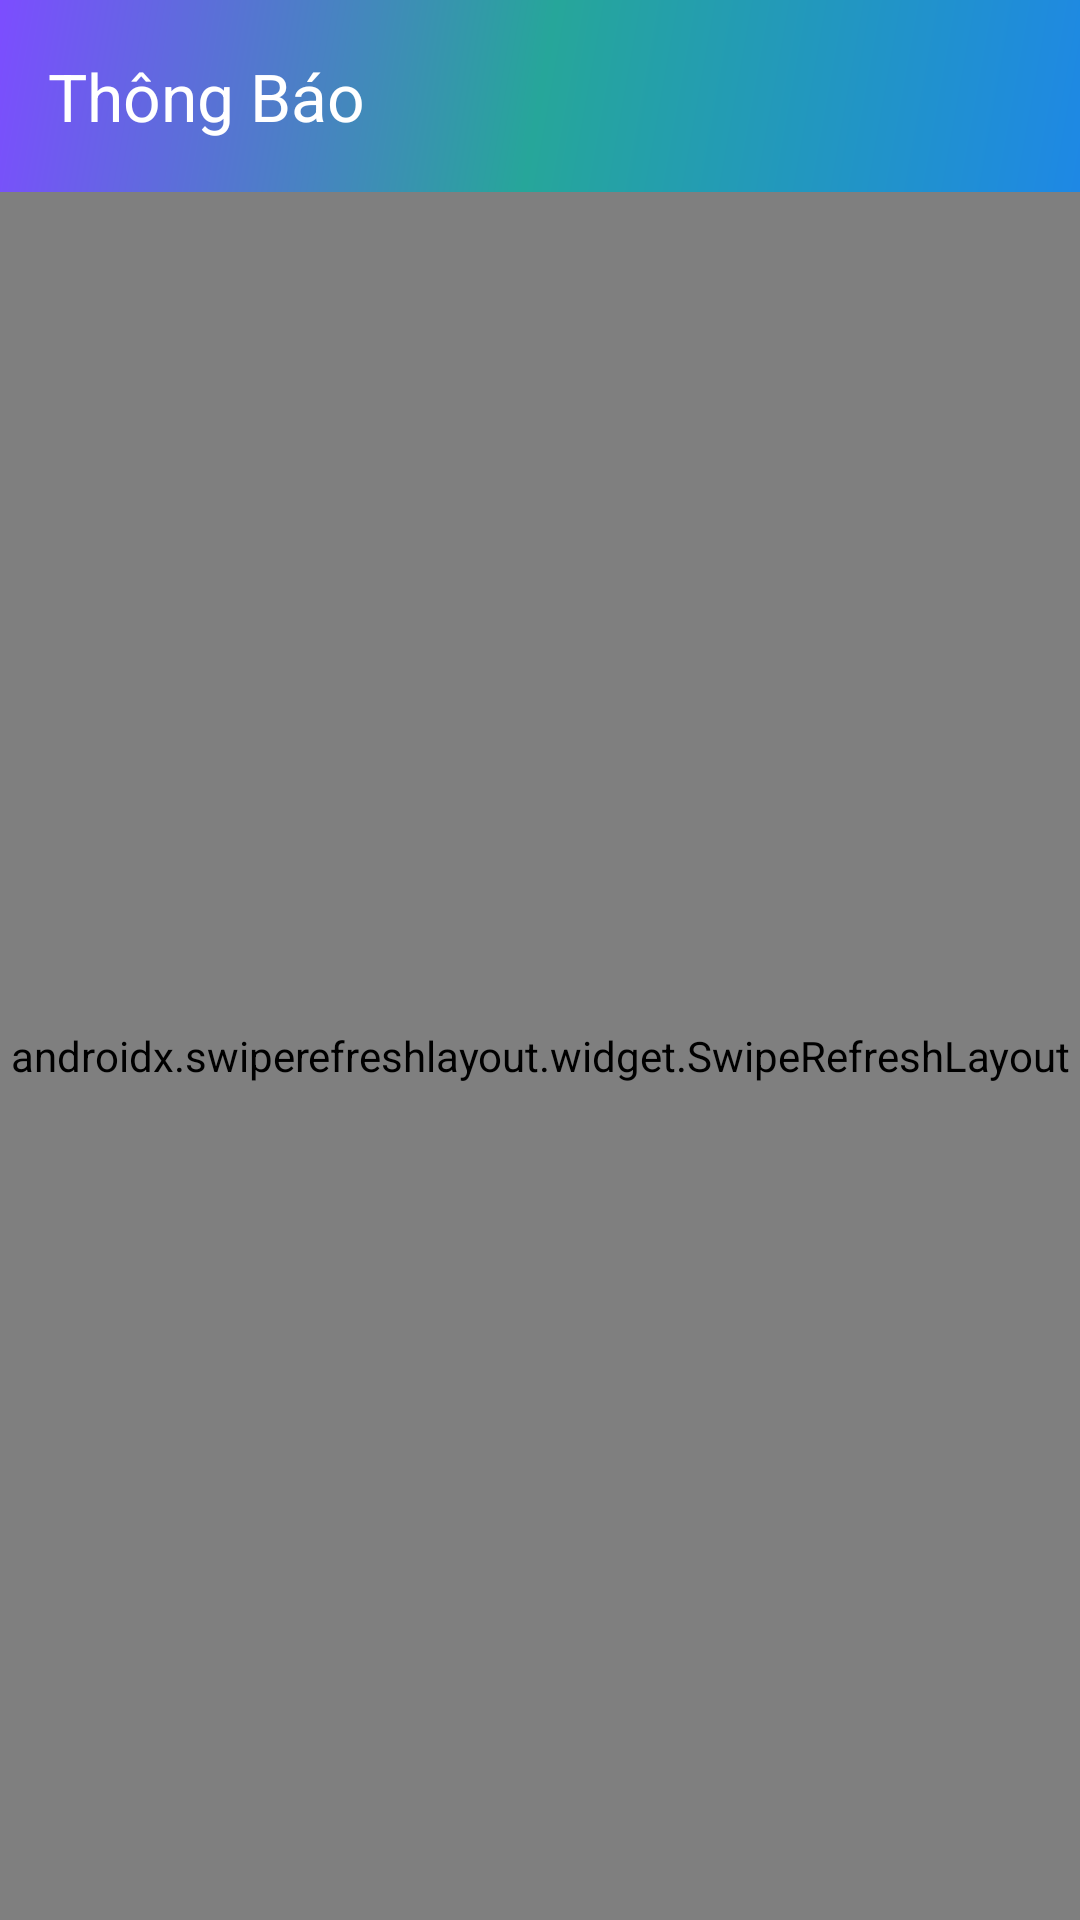

Write the Android layout XML for this screen, with the resource values it uses.
<!-- AndroidManifest.xml: application theme Theme.SportFieldBookingApp -->
<!-- res/layout/activity_notifications.xml -->
<?xml version="1.0" encoding="utf-8"?>
<androidx.coordinatorlayout.widget.CoordinatorLayout xmlns:android="http://schemas.android.com/apk/res/android"
    xmlns:app="http://schemas.android.com/apk/res-auto"
    android:layout_width="match_parent"
    android:layout_height="match_parent"
    android:background="@color/background">

    
    <com.google.android.material.appbar.AppBarLayout
        android:layout_width="match_parent"
        android:layout_height="wrap_content"
        android:theme="@style/ThemeOverlay.AppCompat.Dark.ActionBar"
        app:elevation="0dp">

        <androidx.appcompat.widget.Toolbar
            android:id="@+id/toolbar"
            android:layout_width="match_parent"
            android:layout_height="?attr/actionBarSize"
            android:background="@drawable/bg_toolbar_gradient"
            app:navigationIcon="@drawable/ic_arrow_back"
            app:title="Thông Báo"
            app:titleTextColor="@color/white" />
    </com.google.android.material.appbar.AppBarLayout>

    
    <androidx.swiperefreshlayout.widget.SwipeRefreshLayout
        android:id="@+id/swipeRefreshLayout"
        android:layout_width="match_parent"
        android:layout_height="match_parent"
        app:layout_behavior="@string/appbar_scrolling_view_behavior">

        <FrameLayout
            android:layout_width="match_parent"
            android:layout_height="match_parent">

            
            <androidx.recyclerview.widget.RecyclerView
                android:id="@+id/recyclerViewNotifications"
                android:layout_width="match_parent"
                android:layout_height="match_parent"
                android:paddingTop="8dp"
                android:paddingBottom="16dp"
                android:clipToPadding="false" />

            
            <ProgressBar
                android:id="@+id/progressBar"
                android:layout_width="wrap_content"
                android:layout_height="wrap_content"
                android:layout_gravity="center"
                android:visibility="gone" />

            
            <LinearLayout
                android:id="@+id/layoutEmpty"
                android:layout_width="match_parent"
                android:layout_height="wrap_content"
                android:layout_gravity="center"
                android:orientation="vertical"
                android:gravity="center"
                android:padding="32dp"
                android:visibility="gone">

                <ImageView
                    android:layout_width="120dp"
                    android:layout_height="120dp"
                    android:src="@drawable/ic_notifications"
                    app:tint="@color/divider"
                    android:layout_marginBottom="16dp" />

                <TextView
                    android:id="@+id/tvEmpty"
                    android:layout_width="wrap_content"
                    android:layout_height="wrap_content"
                    android:text="Không có thông báo nào"
                    android:textSize="16sp"
                    android:textColor="@color/text_secondary"
                    android:gravity="center" />

                <TextView
                    android:layout_width="wrap_content"
                    android:layout_height="wrap_content"
                    android:text="Các thông báo mới sẽ xuất hiện ở đây"
                    android:textSize="14sp"
                    android:textColor="@color/text_hint"
                    android:gravity="center"
                    android:layout_marginTop="8dp" />
            </LinearLayout>
        </FrameLayout>
    </androidx.swiperefreshlayout.widget.SwipeRefreshLayout>

</androidx.coordinatorlayout.widget.CoordinatorLayout>
<!-- resources referenced by this layout -->
<resources>
  <color name="background">#F7F9FC</color>
  <color name="divider">#E5E7EB</color>
  <color name="text_hint">#9CA3AF</color>
  <color name="text_secondary">#6B7280</color>
  <color name="white">#FFFFFF</color>
  <!-- drawable bg_toolbar_gradient (drawable) -->
  <?xml version="1.0" encoding="utf-8"?>
  <shape xmlns:android="http://schemas.android.com/apk/res/android">
      <gradient
          android:type="linear"
          android:angle="135"
          android:startColor="#1E88E5"
          android:centerColor="#26A69A"
          android:endColor="#7C4DFF" />
  </shape>
  <!-- drawable ic_notifications (drawable) -->
  <vector xmlns:android="http://schemas.android.com/apk/res/android"
      android:width="24dp"
      android:height="24dp"
      android:viewportWidth="24"
      android:viewportHeight="24"
      android:tint="?attr/colorControlNormal">
      <path
          android:fillColor="@android:color/white"
          android:pathData="M12,22c1.1,0 2,-0.9 2,-2h-4c0,1.1 0.9,2 2,2zM18,16v-5c0,-3.07 -1.64,-5.64 -4.5,-6.32V4c0,-0.83 -0.67,-1.5 -1.5,-1.5s-1.5,0.67 -1.5,1.5v0.68C7.63,5.36 6,7.92 6,11v5l-2,2v1h16v-1l-2,-2z"/>
  </vector>
  <style name="Theme.SportFieldBookingApp" parent="Base.Theme.SportFieldBookingApp" />
  <color name="md_theme_light_primary">#1E88E5</color>
  <color name="md_theme_light_onPrimary">#FFFFFF</color>
  <color name="md_theme_light_primaryContainer">#D1E7FF</color>
  <color name="md_theme_light_onPrimaryContainer">#0D47A1</color>
  <color name="md_theme_light_secondary">#26A69A</color>
  <color name="md_theme_light_onSecondary">#FFFFFF</color>
  <color name="md_theme_light_secondaryContainer">#B2DFDB</color>
  <color name="md_theme_light_onSecondaryContainer">#004D40</color>
  <color name="md_theme_light_tertiary">#7C4DFF</color>
  <color name="md_theme_light_onTertiary">#FFFFFF</color>
  <color name="md_theme_light_tertiaryContainer">#E1BEE7</color>
  <color name="md_theme_light_onTertiaryContainer">#4A148C</color>
  <color name="md_theme_light_error">#EF5350</color>
  <color name="md_theme_light_onError">#FFFFFF</color>
  <color name="md_theme_light_errorContainer">#FFCDD2</color>
  <color name="md_theme_light_onErrorContainer">#C62828</color>
  <color name="md_theme_light_background">#F7F9FC</color>
  <color name="md_theme_light_onBackground">#1A1C1E</color>
  <color name="md_theme_light_surface">#FFFFFF</color>
  <color name="md_theme_light_onSurface">#1A1C1E</color>
  <color name="md_theme_light_surfaceVariant">#F3F4F6</color>
  <color name="md_theme_light_onSurfaceVariant">#6B7280</color>
  <color name="md_theme_light_outline">#D1D5DB</color>
  <color name="md_theme_light_outlineVariant">#E5E7EB</color>
</resources>
